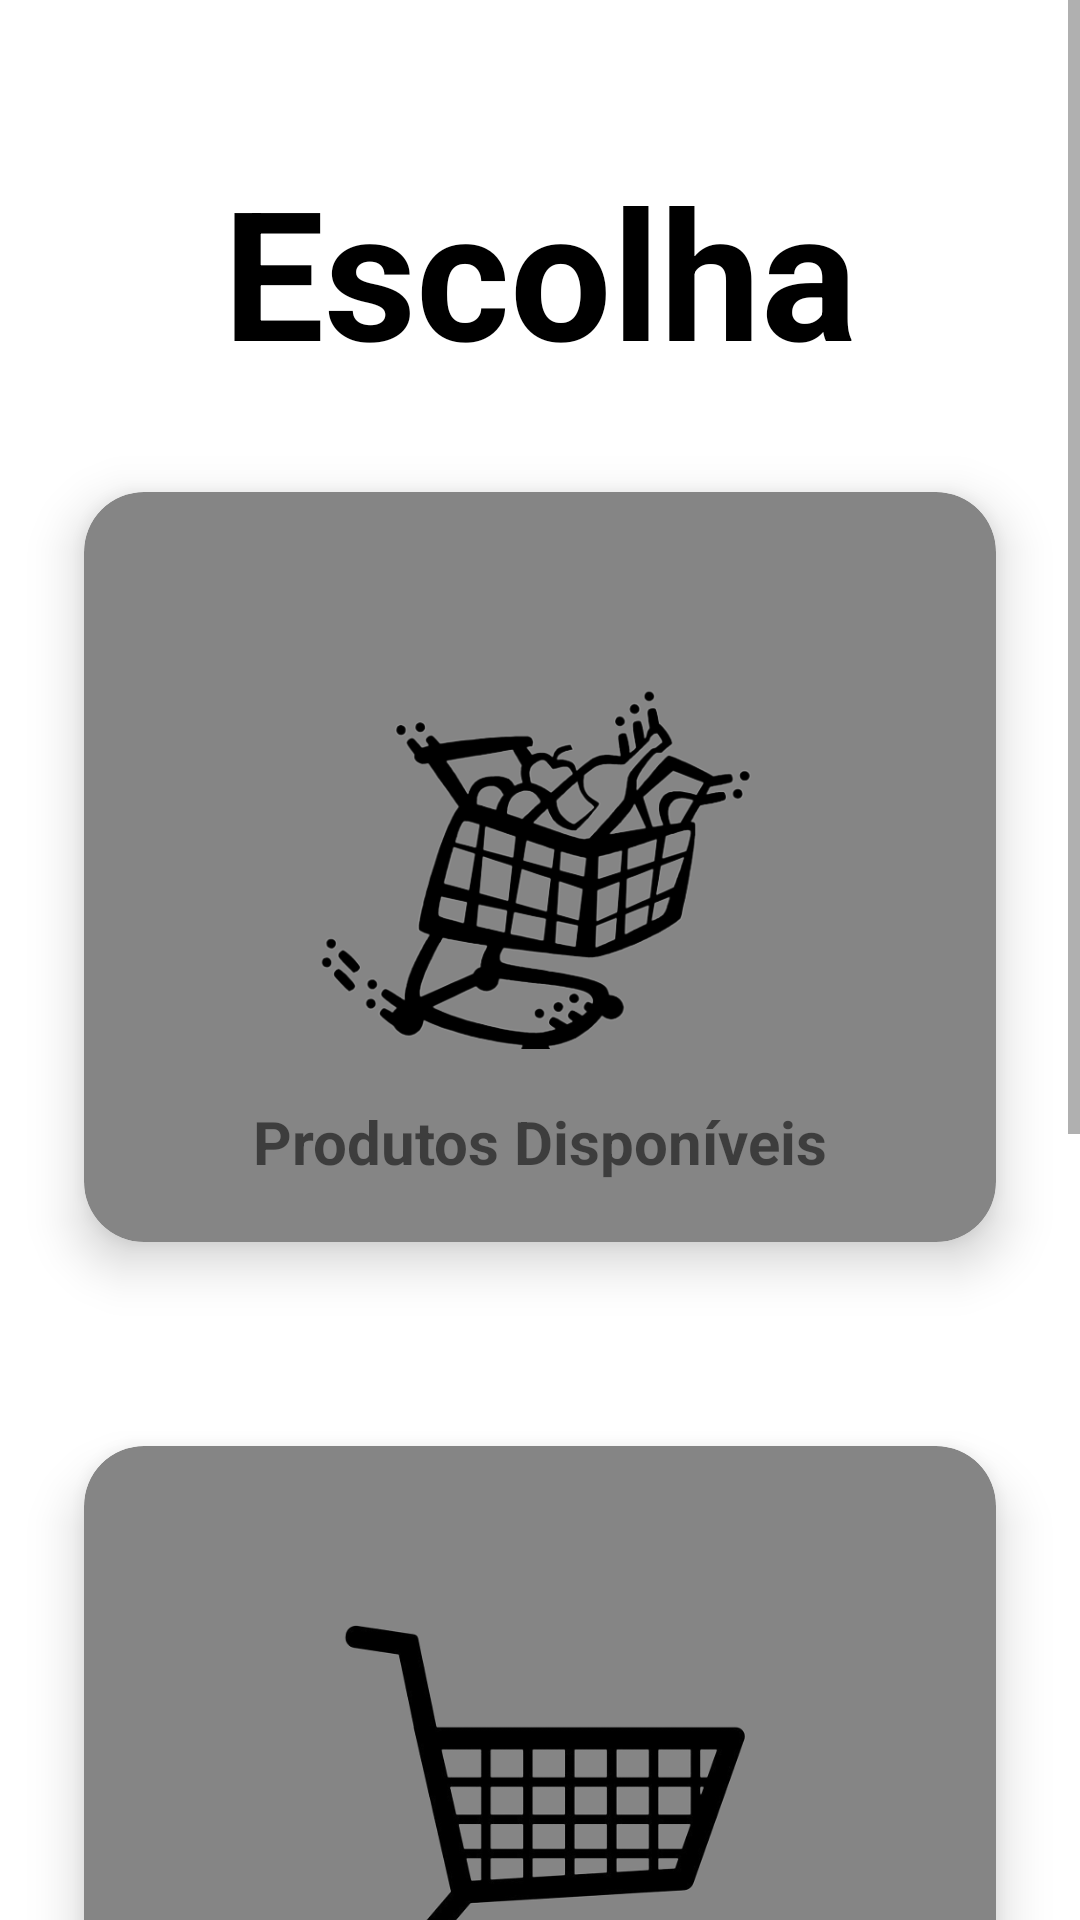

Here is an Android app screen rendered from its layout file. Give the layout XML and the strings, colors and styles it references.
<!-- AndroidManifest.xml: application theme Theme.MyApplication -->
<!-- res/layout/activity_escolha.xml -->
<?xml version="1.0" encoding="utf-8"?>
<ScrollView xmlns:android="http://schemas.android.com/apk/res/android"
    xmlns:app="http://schemas.android.com/apk/res-auto"
    xmlns:tools="http://schemas.android.com/tools"
    android:layout_width="match_parent"
    android:layout_height="match_parent">


    <LinearLayout
        android:layout_width="fill_parent"
        android:layout_height="fill_parent"
        android:orientation="vertical">

        <TextView
            android:id="@+id/txtEscolha"
            android:layout_width="match_parent"
            android:layout_height="wrap_content"
            android:layout_marginTop="50dp"
            android:gravity="center"
            android:text="Escolha"
            android:textColor="#000000"
            android:textSize="60sp"
            android:textStyle="bold" />

        <androidx.cardview.widget.CardView
            android:id="@+id/cardProdutosDisponiveis"
            android:layout_width="match_parent"
            android:layout_height="wrap_content"
            android:layout_margin="10dp"
            app:cardBackgroundColor="#858585"
            app:cardCornerRadius="20dp"
            app:cardElevation="10dp"
            app:cardMaxElevation="12dp"
            app:cardPreventCornerOverlap="true"
            app:cardUseCompatPadding="true">

            <ImageView
                android:id="@+id/imgCarrinhoCheio"
                android:layout_width="150dp"
                android:layout_height="230dp"
                android:layout_gravity="center"
                android:layout_margin="10dp"
                android:layout_marginBottom="10dp"
                android:contentDescription="@string/app_name"
                app:srcCompat="@drawable/carrinhocheio" />

            <TextView
                android:layout_width="wrap_content"
                android:layout_height="wrap_content"
                android:layout_gravity="bottom|center_horizontal"
                android:layout_marginTop="20dp"
                android:layout_marginBottom="20dp"
                android:text="Produtos Disponíveis"
                android:textSize="20sp"
                android:textStyle="bold" />

        </androidx.cardview.widget.CardView>

        <androidx.cardview.widget.CardView

            android:id="@+id/cardProdutosIndisponiveis"
            android:layout_width="match_parent"
            android:layout_height="wrap_content"
            app:cardElevation="10dp"
            app:cardCornerRadius="20dp"
            android:layout_margin="10dp"
            app:cardBackgroundColor="#858585"
            app:cardMaxElevation="12dp"
            app:cardPreventCornerOverlap="true"
            app:cardUseCompatPadding="true"
            >

            <ImageView
                android:id="@+id/imgCarrinhoVazio"
                android:layout_width="150dp"
                android:layout_height="230dp"
                android:layout_gravity="center"
                android:layout_margin="10dp"
                android:layout_marginBottom="10dp"
                app:srcCompat="@drawable/carrinhovazio"
                android:contentDescription="@string/app_name" />

            <TextView

                android:layout_width="wrap_content"
                android:layout_height="wrap_content"
                android:layout_gravity="bottom|center_horizontal"
                android:layout_marginTop="20dp"
                android:layout_marginBottom="20dp"
                android:text="Produtos Indisponíveis"
                android:textSize="20sp"
                android:textStyle="bold"
                />



        </androidx.cardview.widget.CardView>

        <androidx.cardview.widget.CardView

            android:id="@+id/cardCadastroProduto"
            android:layout_width="match_parent"
            android:layout_height="wrap_content"
            app:cardElevation="10dp"
            app:cardCornerRadius="20dp"
            android:layout_margin="10dp"
            app:cardBackgroundColor="#858585"
            app:cardMaxElevation="12dp"
            app:cardPreventCornerOverlap="true"
            app:cardUseCompatPadding="true"
            >

            <ImageView
                android:id="@+id/imgMais"
                android:layout_width="150dp"
                android:layout_height="230dp"
                android:layout_gravity="center"
                android:layout_margin="10dp"
                android:layout_marginBottom="10dp"
                app:srcCompat="@drawable/mais"
                android:contentDescription="@string/app_name" />

            <TextView

                android:layout_width="wrap_content"
                android:layout_height="wrap_content"
                android:layout_gravity="bottom|center_horizontal"
                android:layout_marginTop="20dp"
                android:layout_marginBottom="20dp"
                android:text="Cadastrar Produtos"
                android:textSize="20sp"
                android:textStyle="bold"
                />



        </androidx.cardview.widget.CardView>

    </LinearLayout>
</ScrollView>
<!-- resources referenced by this layout -->
<resources>
  <!-- drawable carrinhocheio: png bitmap (drawable, 75008 bytes) -->
  <!-- drawable carrinhovazio: png bitmap (drawable, 48191 bytes) -->
  <!-- drawable mais: png bitmap (drawable, 12595 bytes) -->
  <string name="app_name">Mercado Solidário</string>
  <style name="Theme.MyApplication" parent="Theme.MaterialComponents.DayNight.DarkActionBar">
          
          <item name="colorPrimary">#000000</item>
          <item name="colorPrimaryVariant">#251F1D</item>
          <item name="colorOnPrimary">@color/black</item>
          
          <item name="colorSecondary">@color/teal_200</item>
          <item name="colorSecondaryVariant">@color/teal_700</item>
          <item name="colorOnSecondary">@color/black</item>
          
          <item name="android:statusBarColor" tools:targetApi="l">?attr/colorPrimaryVariant</item>
          
      </style>
  <color name="black">#FF000000</color>
  <color name="teal_200">#FF03DAC5</color>
  <color name="teal_700">#FF018786</color>
</resources>
